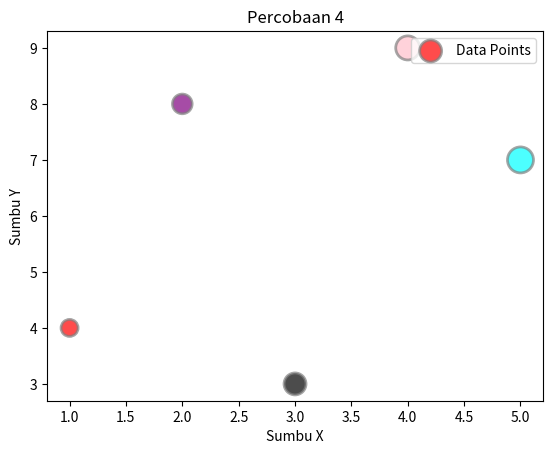

Source code (Python):
import matplotlib.pyplot as plt
import numpy as np

# Data Scatter Plot
data_scatter = {'x': [1, 2, 3, 4, 5], 'y': [4, 8, 3, 9, 7]}
colors = ['red', 'purple', 'black', 'pink', 'cyan']
sizes = [150, 200, 250, 300, 350]

# Scatter Plot Warna & Ukuran Marker
plt.scatter(data_scatter['x'], data_scatter['y'], c=colors, s=sizes, alpha=0.7, edgecolors='grey', linewidth=2, label='Data Points')

# Judul & Label Sumbu
plt.title('Percobaan 4')
plt.xlabel('Sumbu X')
plt.ylabel('Sumbu Y')

plt.legend()

plt.show()